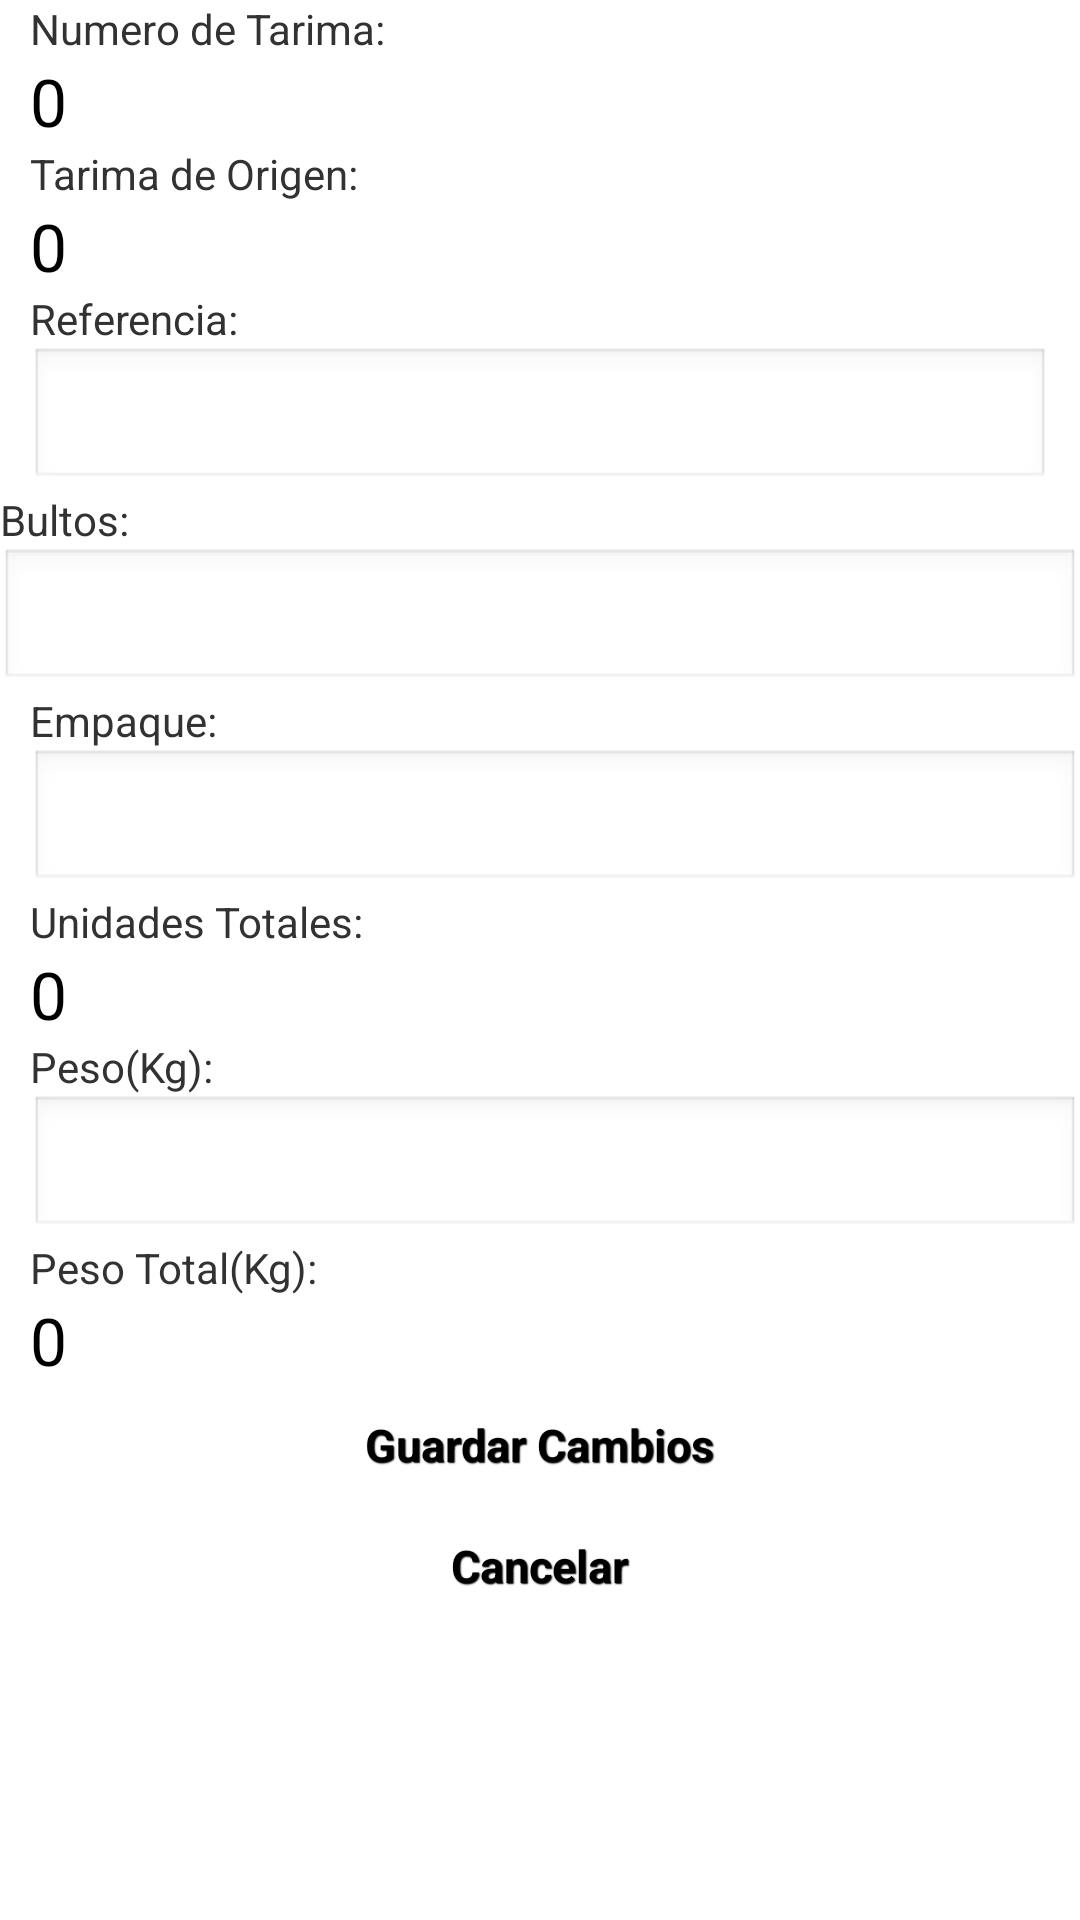

The Android layout XML behind this screen, and the referenced resources:
<!-- AndroidManifest.xml: application theme AppTheme -->
<!-- res/layout/xml_editareferencia.xml -->
<?xml version="1.0" encoding="utf-8"?>
  <ScrollView xmlns:android="http://schemas.android.com/apk/res/android"
        android:id="@+id/scrollView1"
        android:layout_width="match_parent"
        android:layout_height="wrap_content" >

        <LinearLayout
            android:layout_width="match_parent"
            android:layout_height="wrap_content"
            android:orientation="vertical" >

            <TextView
                android:id="@+id/lblRTarima"
                android:layout_width="wrap_content"
                android:layout_height="wrap_content"
                android:layout_marginLeft="10dp"
                android:text="@string/lblNumeroTarima" />

            <TextView
                android:id="@+id/txtRTam"
                android:layout_width="wrap_content"
                android:layout_height="wrap_content"
                android:layout_marginLeft="10dp"
                android:text="@string/txtUnidadesTotales"
                android:textAppearance="?android:attr/textAppearanceLarge" />

            <TextView
                android:id="@+id/lblRTarimaOrigen"
                android:layout_width="wrap_content"
                android:layout_height="wrap_content"
                android:layout_marginLeft="10dp"
                android:text="@string/lblTarimaOrigen" />

            <TextView
                android:id="@+id/txtROrigen"
                android:layout_width="wrap_content"
                android:layout_height="wrap_content"
                android:layout_marginLeft="10dp"
                android:text="@string/txtUnidadesTotales"
                android:textAppearance="?android:attr/textAppearanceLarge" />

            <TextView
                android:id="@+id/lblEReferencia"
                android:layout_width="wrap_content"
                android:layout_height="wrap_content"
                android:layout_marginLeft="10dp"
                android:text="@string/lblReferencia" />

            <EditText
                android:id="@+id/txtEReferencia"
                android:layout_width="match_parent"
                android:layout_height="wrap_content"
                android:layout_marginLeft="10dp"
                android:layout_marginRight="10dp"
                android:ems="10"
                android:inputType="none" 
                android:focusable="false"/>

            <TextView
                android:id="@+id/lblEBultos"
                android:layout_width="wrap_content"
                android:layout_height="wrap_content"
                android:text="@string/lblBultos" />

           <EditText
                android:id="@+id/txtEBultos"
                android:layout_width="match_parent"
                android:layout_height="wrap_content"
                android:ems="10"
                android:inputType="number"/>

            <TextView
                android:id="@+id/lblEmpaque"
                android:layout_width="wrap_content"
                android:layout_height="wrap_content"
                android:layout_marginLeft="10dp"
                android:text="@string/lblEmpaque" />

            <EditText
                android:id="@+id/txtEEmpaque"
                android:layout_width="match_parent"
                android:layout_height="wrap_content"
                android:ems="10"
                android:layout_marginLeft="10dp"
                android:inputType="number"/>

            <TextView
                android:id="@+id/lblEUnidadesTotales"
                android:layout_width="wrap_content"
                android:layout_marginLeft="10dp"
                android:layout_height="wrap_content"
                android:text="@string/lblUnidadesTotales" />

            <TextView
                android:id="@+id/txtEUnidadesTotales"
                android:layout_width="wrap_content"
                android:layout_height="wrap_content"
                android:text="@string/txtUnidadesTotales"
                android:layout_marginLeft="10dp"
                android:textAppearance="?android:attr/textAppearanceLarge" />

            <TextView
                android:id="@+id/LblEPeso"
                android:layout_width="wrap_content"
                android:layout_height="wrap_content"
                android:text="@string/lblPeso"
                android:layout_marginLeft="10dp" />

            <EditText
                android:id="@+id/txtEPeso"
                android:layout_width="match_parent"
                android:layout_height="wrap_content"
                android:ems="10"
                android:inputType="numberDecimal"
                android:layout_marginLeft="10dp"/>

            <TextView
                android:id="@+id/lblEPesoTotal"
                android:layout_width="wrap_content"
                android:layout_height="wrap_content"
                android:text="@string/lblPesoTotal"
                android:layout_marginLeft="10dp" />

            <TextView
                android:id="@+id/txtEPesoTotal"
                android:layout_width="wrap_content"
                android:layout_height="wrap_content"
                android:text="@string/txtPesoTotal"
                android:textAppearance="?android:attr/textAppearanceLarge"
                android:layout_marginLeft="10dp" />

            <Button
                android:id="@+id/btnEGuardar"
                android:layout_width="wrap_content"
                android:layout_height="wrap_content"
                android:layout_gravity="center_horizontal"
                android:text="@string/btnGuardarCambios"
                style="@style/btnStyleSeagull" />

            <Button
                android:id="@+id/btnCancelarRef"
                android:layout_width="wrap_content"
                android:layout_height="wrap_content"
                android:layout_gravity="center_horizontal"
                android:text="@string/btnCancelar"
                style="@style/btnStyleSeagull"  />

        </LinearLayout>

    </ScrollView>
<!-- resources referenced by this layout -->
<resources>
  <string name="btnCancelar">Cancelar</string>
  <string name="btnGuardarCambios">Guardar Cambios</string>
  <string name="lblBultos">Bultos: </string>
  <string name="lblEmpaque">Empaque: </string>
  <string name="lblNumeroTarima">Numero de Tarima: </string>
  <string name="lblPeso">Peso(Kg): </string>
  <string name="lblPesoTotal">Peso Total(Kg): </string>
  <string name="lblReferencia">Referencia: </string>
  <string name="lblTarimaOrigen">Tarima de Origen: </string>
  <string name="lblUnidadesTotales">Unidades Totales: </string>
  <string name="txtPesoTotal">0</string>
  <string name="txtUnidadesTotales">0</string>
  <style name="btnStyleSeagull" parent="@android:style/Widget.Button">
         <item name="android:textSize">15sp</item>
         <item name="android:textStyle">bold</item>
         <item name="android:textColor">#000000</item>
         <item name="android:gravity">center</item>
         <item name="android:shadowColor">#000000</item>
         <item name="android:shadowDx">1</item>
         <item name="android:shadowDy">1</item>
         <item name="android:shadowRadius">0.6</item>
         <item name="android:background">@drawable/custom_btn_seagull</item>
         <item name="android:padding">10dip</item>
     </style>
  <style name="AppTheme" parent="AppBaseTheme">
          
      </style>
  <style name="AppBaseTheme" parent="android:Theme.Light">
          
      </style>
</resources>
